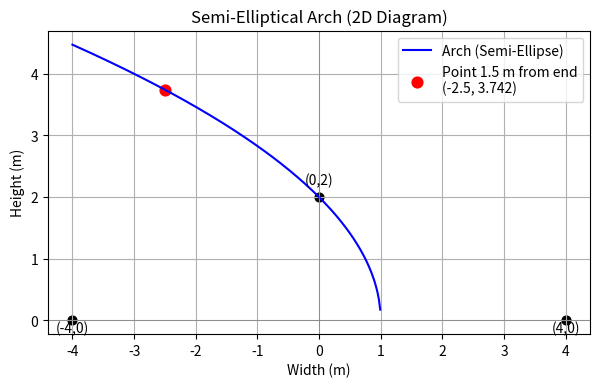

The matplotlib source for this figure:
import matplotlib.pyplot as plt
import numpy as np

# Parameters of the ellipse
a = 4  # semi-major axis (half-width)
b = 2  # semi-minor axis (height)

# Semi-ellipse (upper half)
x = np.linspace(-a, a, 400)
y = b * np.sqrt(1 - (x*2 / a*2))

# Point 1.5 m from left end (x = -4 + 1.5 = -2.5)
x_point = -2.5
y_point = b * np.sqrt(1 - (x_point*2 / a*2))

# Plot
plt.figure(figsize=(7,4))
plt.plot(x, y, label="Arch (Semi-Ellipse)", color="blue")
plt.scatter(x_point, y_point, color="red", s=60, label=f"Point 1.5 m from end\n({x_point:.1f}, {y_point:.3f})")

# Mark ends and center
plt.scatter([-a, 0, a], [0, b, 0], color="black", s=40)
plt.text(-a, -0.2, "(-4,0)", ha="center")
plt.text(a, -0.2, "(4,0)", ha="center")
plt.text(0, b+0.2, "(0,2)", ha="center")

# Formatting
plt.axhline(0, color="gray", linewidth=0.5)
plt.axvline(0, color="gray", linewidth=0.5)
plt.gca().set_aspect('equal', adjustable='box')
plt.legend()
plt.title("Semi-Elliptical Arch (2D Diagram)")
plt.xlabel("Width (m)")
plt.ylabel("Height (m)")
plt.grid(True)
plt.show()
